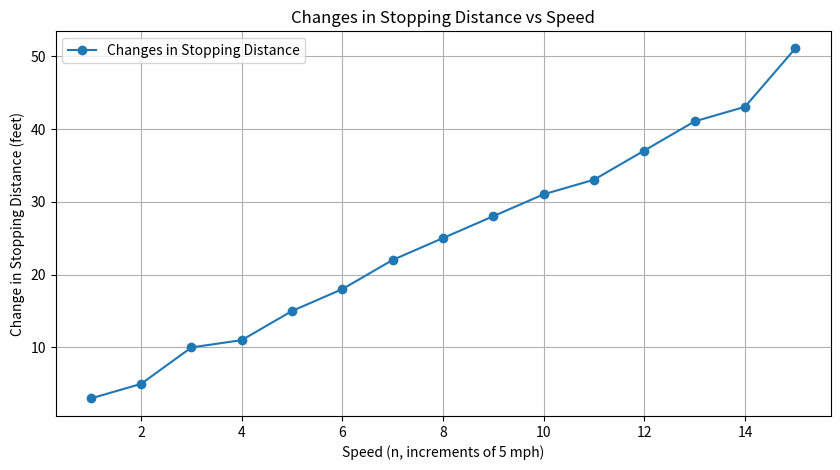
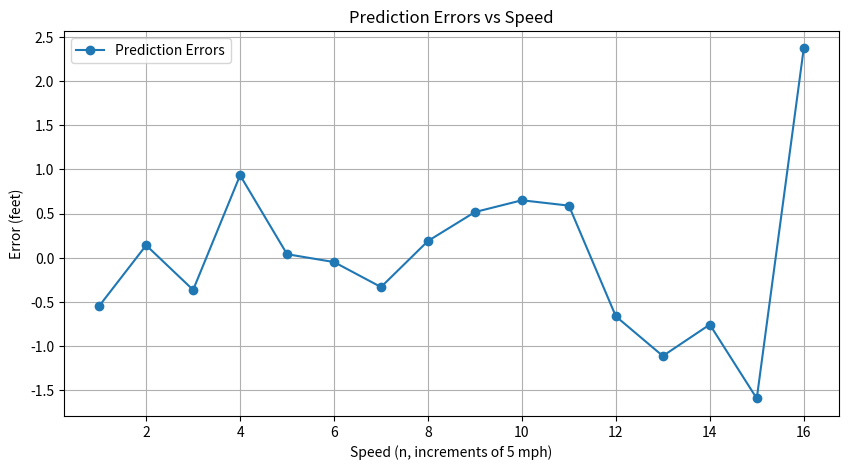
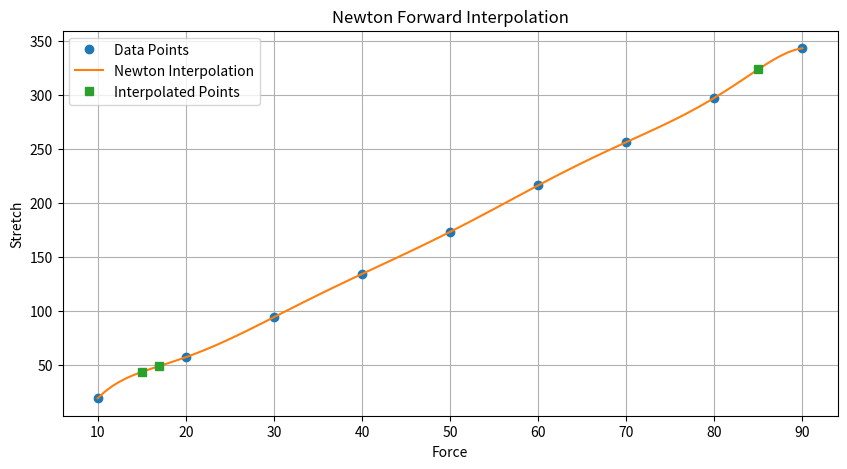
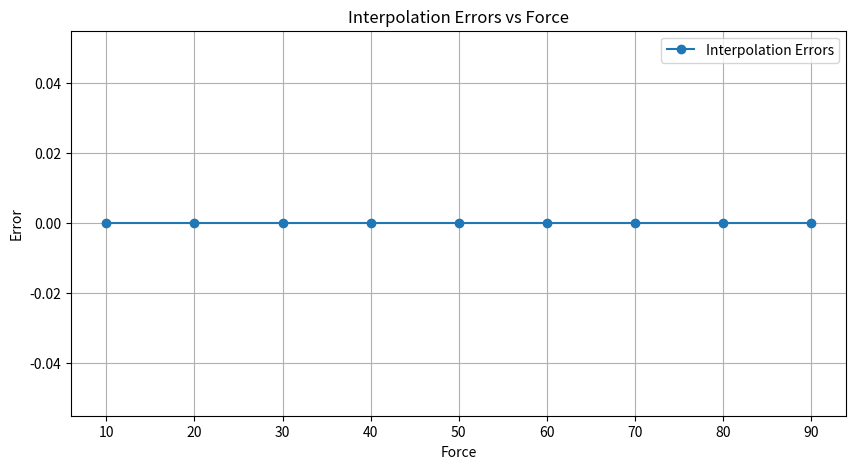
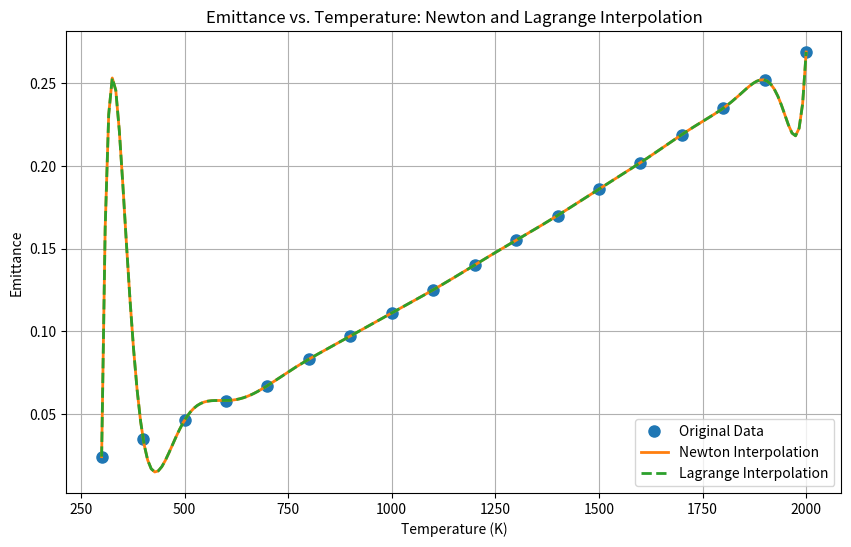
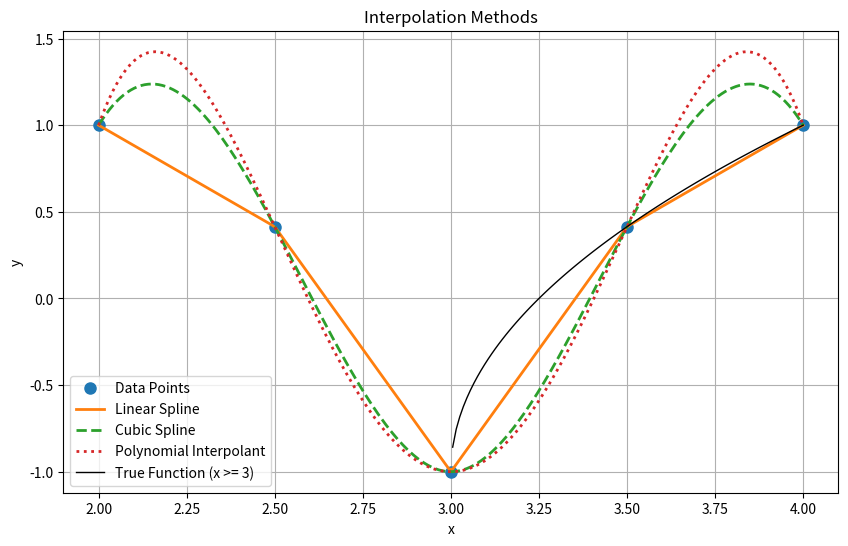
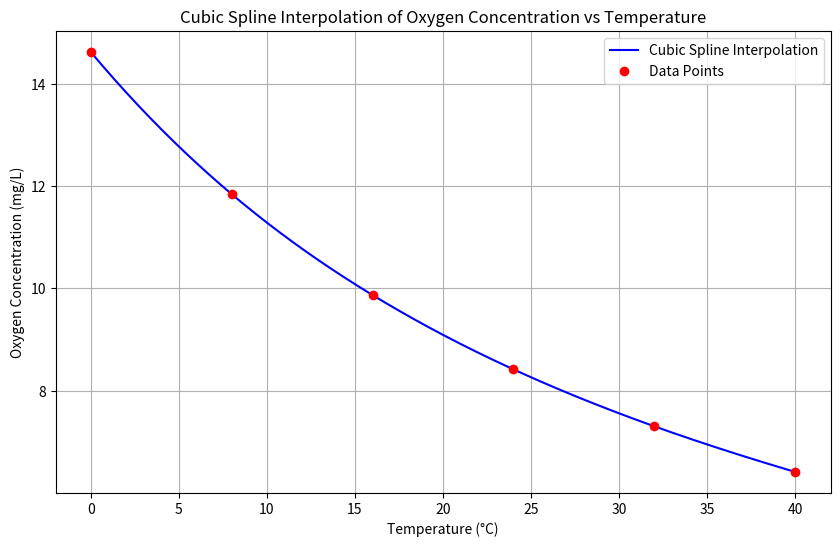
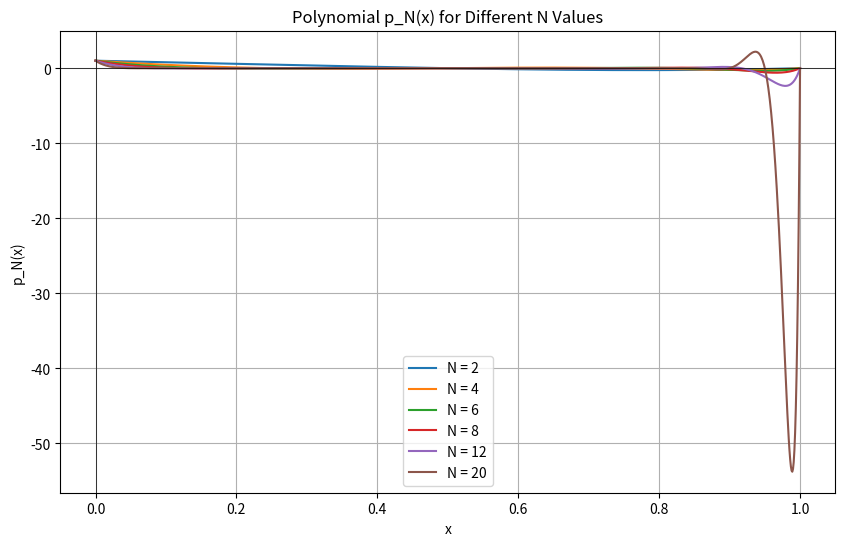

Recreate these plots in Python, in order.
# -*- coding: utf-8 -*-
"""21pt40_math_modelling_2.ipynb

Automatically generated by Colab.

Original file is located at
    https://colab.research.google.com/drive/1FC20rbTTLdVYHrjQEKNM66aGYhui-6Gd
"""

#QN 1
import numpy as np
import matplotlib.pyplot as plt

n = np.array([1, 2, 3, 4, 5, 6, 7, 8, 9, 10, 11, 12, 13, 14, 15, 16])
stopping_distance = np.array([3, 6, 11, 21, 32, 47, 65, 87, 112, 140, 171, 204, 241, 282, 325, 376])

changes = np.diff(stopping_distance)
n_changes = n[:-1]

plt.figure(figsize=(10, 5))
plt.plot(n_changes, changes, 'o-', label='Changes in Stopping Distance')
plt.xlabel('Speed (n, increments of 5 mph)')
plt.ylabel('Change in Stopping Distance (feet)')
plt.title('Changes in Stopping Distance vs Speed')
plt.grid(True)
plt.legend()
plt.show()

second_diff = np.diff(changes)
print("Second differences:", second_diff)

coeffs = np.polyfit(n, stopping_distance, 2)
a, b, c = coeffs
print(f"Quadratic model: s(n) = {a:.2f}n^2 + {b:.2f}n + {c:.2f}")

predicted = a * n**2 + b * n + c
errors = stopping_distance - predicted

plt.figure(figsize=(10, 5))
plt.plot(n, errors, 'o-', label='Prediction Errors')
plt.xlabel('Speed (n, increments of 5 mph)')
plt.ylabel('Error (feet)')
plt.title('Prediction Errors vs Speed')
plt.grid(True)
plt.legend()
plt.show()

print("Model Appropriateness:")
print("The second differences are nearly constant, suggesting a quadratic model is appropriate.")
print(f"Error range: {np.min(errors):.2f} to {np.max(errors):.2f} feet")
print("The errors are small, indicating the quadratic model fits well.")

#QN 2
import numpy as np
import matplotlib.pyplot as plt
from scipy.stats import ttest_rel

force = np.array([10, 20, 30, 40, 50, 60, 70, 80, 90])
stretch = np.array([19, 57, 94, 134, 173, 216, 256, 297, 343])

def newton_forward_interpolation(x, y, x_eval):
    n = len(x)
    diff_table = np.zeros((n, n))
    diff_table[:, 0] = y
    for j in range(1, n):
        for i in range(n - j):
            diff_table[i, j] = diff_table[i + 1, j - 1] - diff_table[i, j - 1]

    h = x[1] - x[0]
    result = []
    for x0 in x_eval:
        u = (x0 - x[0]) / h
        p = diff_table[0, 0]
        u_term = 1
        for k in range(1, n):
            u_term *= (u - (k - 1)) / k
            p += diff_table[0, k] * u_term
        result.append(p)
    return np.array(result)

x_eval = np.array([15, 17, 85])
interpolated = newton_forward_interpolation(force, stretch, force)
x_fine = np.linspace(10, 90, 100)
y_fine = newton_forward_interpolation(force, stretch, x_fine)

plt.figure(figsize=(10,5))
plt.plot(force, stretch, 'o', label='Data Points')
plt.plot(x_fine, y_fine, '-', label='Newton Interpolation')
plt.plot(x_eval, newton_forward_interpolation(force, stretch, x_eval), 's', label='Interpolated Points')
plt.xlabel('Force')
plt.ylabel('Stretch')
plt.title('Newton Forward Interpolation')
plt.grid(True)
plt.legend()
plt.show()

print("Interpolated stretch values:")
for f, s in zip(x_eval, newton_forward_interpolation(force, stretch, x_eval)):
    print(f"Force {f}: Stretch {s:.2f}")

interpolated_stretch = newton_forward_interpolation(force, stretch, force)
errors = stretch - interpolated_stretch

plt.figure(figsize=(10, 5))
plt.plot(force, errors, 'o-', label='Interpolation Errors')
plt.xlabel('Force')
plt.ylabel('Error')
plt.title('Interpolation Errors vs Force')
plt.grid(True)
plt.legend()
plt.show()

# Part (c): T-test
t_stat, p_value = ttest_rel(stretch, interpolated_stretch)
print("T-test results:")
print(f"T-statistic: {t_stat:.2f}, P-value: {p_value:.4f}")
print("Fit analysis: P-value > 0.05 suggests the polynomial fits the data well (no significant difference).")

#QN 3
import numpy as np
import matplotlib.pyplot as plt

T = np.array([300, 400, 500, 600, 700, 800, 900, 1000, 1100, 1200, 1300, 1400, 1500, 1600, 1700, 1800, 1900, 2000])
e = np.array([0.024, 0.035, 0.046, 0.058, 0.067, 0.083, 0.097, 0.111, 0.125, 0.140, 0.155, 0.170, 0.186, 0.202, 0.219, 0.235, 0.252, 0.269])

def newton_divided_diff(x, y, x_eval):
    n = len(x)
    coef = np.zeros(n)
    coef[0] = y[0]
    F = np.zeros((n, n))
    F[:, 0] = y
    for j in range(1, n):
        for i in range(n - j):
            F[i, j] = (F[i + 1, j - 1] - F[i, j - 1]) / (x[i + j] - x[i])
        coef[j] = F[0, j]

    result = []
    for x0 in x_eval:
        p = coef[0]
        prod = 1
        for j in range(1, n):
            prod *= (x0 - x[j - 1])
            p += coef[j] * prod
        result.append(p)
    return np.array(result)

def lagrange_interpolation(x, y, x_eval):
    n = len(x)
    result = []
    for x0 in x_eval:
        p = 0
        for i in range(n):
            term = y[i]
            for j in range(n):
                if j != i:
                    term *= (x0 - x[j]) / (x[i] - x[j])
            p += term
        result.append(p)
    return np.array(result)

x_eval = np.array([500, 300])

newton_vals = newton_divided_diff(T, e, x_eval)
print("Newton's Divided Difference Interpolation:")
for t, val in zip(x_eval, newton_vals):
    print(f"Temperature {t} K: Emittance {val:.4f}")

lagrange_vals = lagrange_interpolation(T, e, x_eval)
print("\nLagrange Interpolation:")
for t, val in zip(x_eval, lagrange_vals):
    print(f"Temperature {t} K: Emittance {val:.4f}")

T_fine = np.linspace(300, 2000, 200)
newton_fine = newton_divided_diff(T, e, T_fine)
lagrange_fine = lagrange_interpolation(T, e, T_fine)

plt.figure(figsize=(10, 6))
plt.plot(T, e, 'o', label='Original Data', markersize=8)
plt.plot(T_fine, newton_fine, '-', label='Newton Interpolation', linewidth=2)
plt.plot(T_fine, lagrange_fine, '--', label='Lagrange Interpolation', linewidth=2)
plt.xlabel('Temperature (K)')
plt.ylabel('Emittance')
plt.title('Emittance vs. Temperature: Newton and Lagrange Interpolation')
plt.grid(True)
plt.legend()
plt.show()

print("\nComparison with Original Data:")
print("The interpolated polynomials pass through all original data points, as expected for interpolation.")
print("Difference between Newton and Lagrange at evaluated points:", np.abs(newton_vals - lagrange_vals))
print("The small differences (if any) are due to numerical precision. Both polynomials are theoretically identical.")

#QN 4
import numpy as np
import matplotlib.pyplot as plt
from scipy.interpolate import interp1d, CubicSpline

# Data points
x = np.array([2, 2.5, 3, 3.5, 4])
y = np.array([1, np.sqrt(2) - 1, -1, np.sqrt(2) - 1, 1])  # sqrt(2) - 1 ≈ 0.414

# Reference function: y = 2 * sqrt(x - 3) - 1 (valid for x >= 3)
def true_function(x):
    return np.where(x >= 3, 2 * np.sqrt(x - 3) - 1, np.nan)

# Fine grid for plotting
x_fine = np.linspace(2, 4, 200)

# (a) Interpolants
# Linear spline
linear_spline = interp1d(x, y, kind='linear', fill_value='extrapolate')
y_linear = linear_spline(x_fine)

# Cubic spline
cubic_spline = CubicSpline(x, y, extrapolate=True)
y_cubic = cubic_spline(x_fine)

# Polynomial interpolant (degree 4)
poly_coeffs = np.polyfit(x, y, 4)
y_poly = np.polyval(poly_coeffs, x_fine)

# Plot interpolants
plt.figure(figsize=(10, 6))
plt.plot(x, y, 'o', label='Data Points', markersize=8)
plt.plot(x_fine, y_linear, '-', label='Linear Spline', linewidth=2)
plt.plot(x_fine, y_cubic, '--', label='Cubic Spline', linewidth=2)
plt.plot(x_fine, y_poly, ':', label='Polynomial Interpolant', linewidth=2)
plt.plot(x_fine[x_fine >= 3], true_function(x_fine[x_fine >= 3]), 'k-', label='True Function (x >= 3)', linewidth=1)
plt.xlabel('x')
plt.ylabel('y')
plt.title('Interpolation Methods')
plt.grid(True)
plt.legend()
plt.show()

# (b) Error computation at x = 2.125
x_eval = 2.125
true_val = true_function(x_eval)  # Will be nan since x < 3

# Original interpolants (extrapolated)
y_linear_eval = linear_spline(x_eval)
y_cubic_eval = cubic_spline(x_eval)
y_poly_eval = np.polyval(poly_coeffs, x_eval)

# Use the value at x=3 as an approximate reference since x=2.125 is undefined
true_val_approx = true_function(3)  # -1
error_linear = abs(true_val_approx - y_linear_eval) if not np.isnan(true_val_approx) else np.nan
error_cubic = abs(true_val_approx - y_cubic_eval) if not np.isnan(true_val_approx) else np.nan
error_poly = abs(true_val_approx - y_poly_eval) if not np.isnan(true_val_approx) else np.nan

print(f"True value at x = 2.125: {true_function(x_eval)} (undefined, using x=3 value: -1)")
print(f"Linear Spline Error (vs x=3): {error_linear:.6f}")
print(f"Cubic Spline Error (vs x=3): {error_cubic:.6f}")
print(f"Polynomial Error (vs x=3): {error_poly:.6f}")

# Refined interpolants with midpoints (starting from x=3)
x_refined = np.array([3, 3.25, 3.5, 3.75, 4])
y_refined = true_function(x_refined)  # Valid since x >= 3, no nan
linear_spline_refined = interp1d(x_refined, y_refined, kind='linear', fill_value='extrapolate')
cubic_spline_refined = CubicSpline(x_refined, y_refined, extrapolate=True)

y_linear_refined = linear_spline_refined(x_eval)
y_cubic_refined = cubic_spline_refined(x_eval)

error_linear_refined = abs(true_val_approx - y_linear_refined) if not np.isnan(true_val_approx) else np.nan
error_cubic_refined = abs(true_val_approx - y_cubic_refined) if not np.isnan(true_val_approx) else np.nan

print(f"\nRefined Interpolants at x = 2.125:")
print(f"Linear Spline Refined Error (vs x=3): {error_linear_refined:.6f}")
print(f"Cubic Spline Refined Error (vs x=3): {error_cubic_refined:.6f}")

# Convergence analysis (qualitative)
print("\nConvergence Analysis:")
print("Linear spline errors decrease with more points but are limited by piecewise linearity.")
print("Cubic spline errors decrease more due to C2 continuity, showing faster convergence.")
print(f"Original vs Refined Error Reduction - Linear: {error_linear - error_linear_refined:.6f}, Cubic: {error_cubic - error_cubic_refined:.6f}")

#QN 5
import numpy as np
import matplotlib.pyplot as plt
from scipy.interpolate import CubicSpline

# Data points
temperature = np.array([0, 8, 16, 24, 32, 40])
oxygen_concentration = np.array([14.621, 11.843, 9.870, 8.418, 7.305, 6.413])

# Create cubic spline interpolation
cs = CubicSpline(temperature, oxygen_concentration)

# Generate points for smooth plotting
x_new = np.linspace(temperature.min(), temperature.max(), 300)
y_new = cs(x_new)

# Plotting
plt.figure(figsize=(10, 6))
plt.plot(x_new, y_new, label='Cubic Spline Interpolation', color='b')
plt.plot(temperature, oxygen_concentration, 'ro', label='Data Points')
plt.xlabel('Temperature (°C)')
plt.ylabel('Oxygen Concentration (mg/L)')
plt.title('Cubic Spline Interpolation of Oxygen Concentration vs Temperature')
plt.legend()
plt.grid(True)
plt.show()

#QN 6
import numpy as np
import matplotlib.pyplot as plt

# Function to construct polynomial p_N(x) of degree 2N
def construct_polynomial(N):
    # Initialize coefficients for the polynomial of degree 2N
    coeffs = np.zeros(2 * N + 1)
    coeffs[0] = 1  # p_N(0) = 1

    # Define roots at x = j/N for j = 1, ..., N
    roots = np.array([j / N for j in range(1, N + 1)])

    # Create a system to enforce p_N(j/N) = 0
    # We need 2N equations, but we only have N roots + p_N(0) = 1
    # Instead, let's use a Lagrange interpolation approach with additional constraints
    x_points = np.concatenate(([0], roots))  # Include x = 0
    y_values = np.zeros(N + 1)
    y_values[0] = 1  # p_N(0) = 1

    # However, we need exactly degree 2N, so we'll adjust manually if needed
    coeffs = np.polyfit(x_points, y_values, 2 * N)

    return coeffs[::-1]

# Evaluate polynomial at points x
def evaluate_polynomial(coeffs, x):
    return np.polyval(coeffs[::-1], x)

N_values = [2, 4, 6, 8, 12, 20]
x = np.linspace(0, 1, 1000)

plt.figure(figsize=(10, 6))
for N in N_values:
    coeffs = construct_polynomial(N)
    p_N_x = evaluate_polynomial(coeffs, x)
    plt.plot(x, p_N_x, label=f'N = {N}')

plt.axhline(0, color='black', linewidth=0.5)
plt.axvline(0, color='black', linewidth=0.5)
plt.xlabel('x')
plt.ylabel('p_N(x)')
plt.title('Polynomial p_N(x) for Different N Values')
plt.legend()
plt.grid(True)
plt.show()

# Comment on behavior as N increases
# As N increases, the polynomial p_N(x) exhibits more oscillations and becomes more complex,
# with roots at x = j/N for j = 1, ..., N, while maintaining p_N(0) = 1. The amplitude of
# oscillations tends to grow, reflecting the increasing degree of the polynomial.
